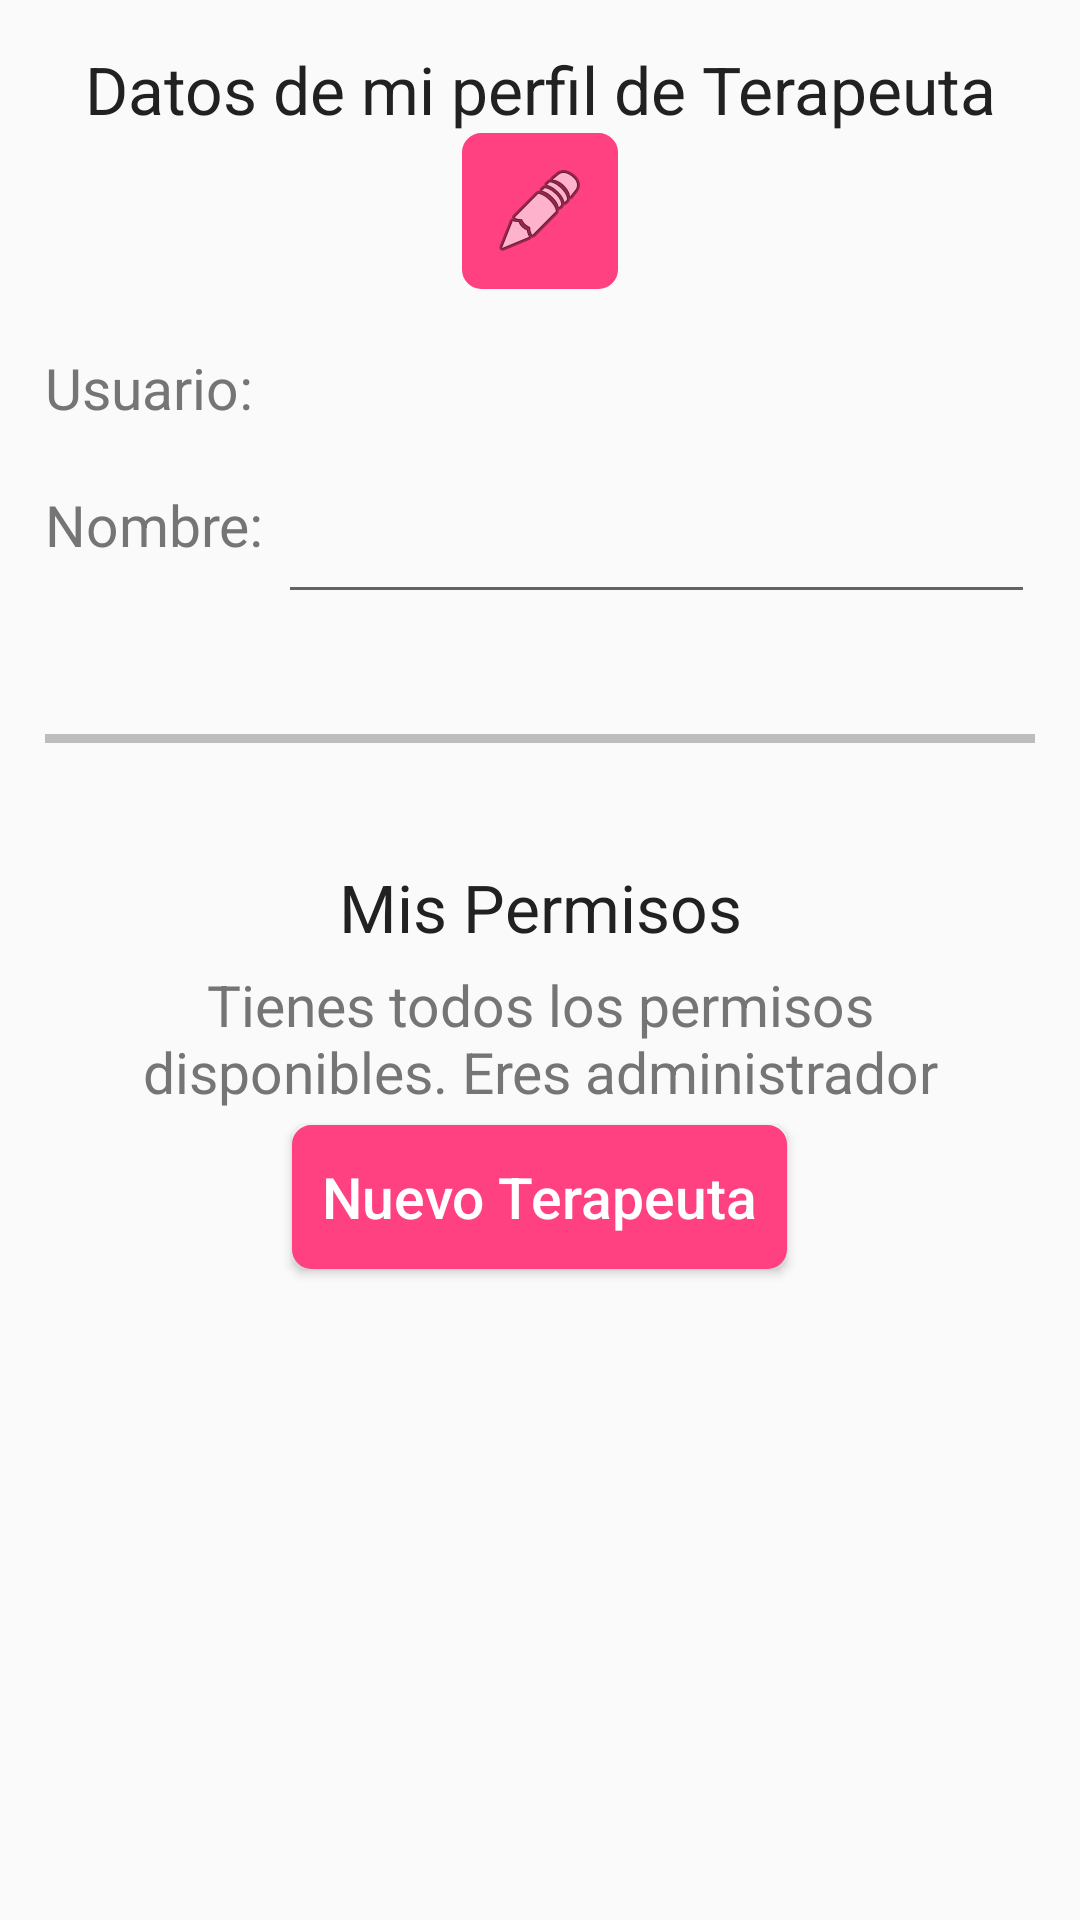

Here is an Android app screen rendered from its layout file. Give the layout XML and the strings, colors and styles it references.
<!-- AndroidManifest.xml: application theme AppTheme -->
<!-- res/layout/content_perfil.xml -->
<?xml version="1.0" encoding="utf-8"?>
<ScrollView
    xmlns:android="http://schemas.android.com/apk/res/android"
    xmlns:app="http://schemas.android.com/apk/res-auto"
    xmlns:tools="http://schemas.android.com/tools"
    android:layout_width="match_parent"
    android:layout_height="match_parent"
    android:orientation="vertical"
    android:padding="10dp"
    android:fillViewport="true"
    app:layout_behavior="@string/appbar_scrolling_view_behavior"
    tools:context="com.swyam.fisiomer.PerfilActivity"
    tools:showIn="@layout/activity_perfil">

    <LinearLayout
        android:layout_width="match_parent"
        android:layout_height="match_parent"
        android:padding="5dp"
        android:focusable="true"
        android:focusableInTouchMode="true"
        android:orientation="vertical">

        <TextView
            android:layout_width="match_parent"
            android:layout_height="wrap_content"
            android:text="Datos de mi perfil de Terapeuta"
            android:textSize="@dimen/font_size_title"
            android:textAlignment="center"
            android:textColor="@color/colorPrimaryText"
            />

        <ImageButton
            android:id="@+id/btn_editar_datos"
            android:layout_width="wrap_content"
            android:layout_height="wrap_content"
            android:src="@android:drawable/ic_menu_edit"
            android:background="@drawable/mybutton"
            android:layout_gravity="center"
            />

        <LinearLayout
            android:layout_width="match_parent"
            android:layout_height="wrap_content"
            android:layout_marginTop="20dp"
            android:orientation="horizontal">

            <TextView
                android:layout_width="wrap_content"
                android:layout_height="match_parent"
                android:text="Usuario: "
                android:textColor="@color/colorSecondaryText"
                android:textSize="@dimen/font_size_subtitle" />

            <TextView
                android:id="@+id/tv_usuario_terapeuta"
                android:layout_width="1dp"
                android:layout_height="match_parent"
                android:layout_weight="1"
                android:lines="1"
                android:maxLength="25"
                android:maxLines="1"
                android:textSize="@dimen/font_size_subtitle" />

            <ImageButton
                android:id="@+id/btn_info_usuario_terapeuta"
                android:layout_width="wrap_content"
                android:layout_height="match_parent"
                android:background="@null"
                android:padding="5dp"
                android:src="@drawable/ic_help_outline_black_36dp" />

        </LinearLayout>

        <LinearLayout
            android:layout_marginTop="20dp"
            android:layout_width="match_parent"
            android:layout_height="wrap_content"
            android:orientation="horizontal">

            <TextView
                android:layout_width="wrap_content"
                android:layout_height="match_parent"
                android:text="Nombre: "
                android:textSize="@dimen/font_size_subtitle"
                android:textColor="@color/colorSecondaryText"
                />

            <EditText
                android:id="@+id/txt_nombre_terapeuta"
                android:layout_width="match_parent"
                android:layout_height="match_parent"
                android:maxLength="80"
                android:maxLines="1"
                android:inputType="text"
                android:lines="1"
                android:textSize="@dimen/font_size_subtitle"
                android:imeOptions="actionNext"
                />
        </LinearLayout>

        <LinearLayout
            android:id="@+id/contenedor_contrasena"
            android:visibility="gone"
            android:layout_marginTop="20dp"
            android:layout_width="match_parent"
            android:layout_height="wrap_content"
            android:orientation="horizontal">

            <TextView
                android:layout_width="wrap_content"
                android:layout_height="match_parent"
                android:text="Contraseña: "
                android:textSize="@dimen/font_size_subtitle"
                android:textColor="@color/colorSecondaryText"

                />

            <EditText
                android:id="@+id/txt_contrasena_terapeuta"
                android:layout_width="match_parent"
                android:layout_height="match_parent"
                android:maxLength="32"
                android:maxLines="1"
                android:lines="1"
                android:textSize="@dimen/font_size_subtitle"
                android:inputType="textPassword"

                />
        </LinearLayout>

        <LinearLayout
            android:id="@+id/contenedor_confirmar_contrasena"
            android:visibility="gone"
            android:layout_marginTop="20dp"
            android:layout_width="match_parent"
            android:layout_height="wrap_content"
            android:orientation="horizontal">

            <TextView
                android:layout_width="wrap_content"
                android:layout_height="match_parent"
                android:text="Confirmar\nContraseña: "
                android:textSize="@dimen/font_size_subtitle"
                android:textColor="@color/colorSecondaryText"
                />

            <EditText
                android:id="@+id/txt_confirmar_contrasena_terapeuta"
                android:layout_width="match_parent"
                android:layout_height="match_parent"
                android:maxLength="32"
                android:maxLines="1"
                android:inputType="textPassword"
                android:lines="1"
                android:textSize="@dimen/font_size_subtitle"
                />
        </LinearLayout>

        <TextView
            android:visibility="gone"
            android:id="@+id/tv_info_contrasenas"
            android:layout_width="match_parent"
            android:text="Si no deseas cambiar la contraseña, no llenes los cuadros 'Contraseña' y 'Confirmar Contraseña' "
            android:layout_height="wrap_content"
            android:textSize="@dimen/font_size_paragraph"
            android:textColor="@color/colorPrimaryText"
            />

        <Button
            android:id="@+id/btn_guardar_cambios"
            android:layout_width="match_parent"
            android:layout_height="wrap_content"
            android:background="@drawable/mybutton"
            android:layout_marginTop="30dp"
            android:textSize="@dimen/font_size_title"
            android:text="Guardar Cambios"
            android:textAllCaps="false"
            android:textColor="@color/colorTextButton"
            android:visibility="gone"
            />

        <View
            android:layout_width="match_parent"
            android:layout_height="3dp"
            android:layout_marginTop="40dp"
            android:layout_marginBottom="40dp"
            android:background="@color/divider"
            />

        <TextView
            android:layout_width="match_parent"
            android:layout_height="wrap_content"
            android:text="Mis Permisos"
            android:textSize="@dimen/font_size_title"
            android:textAlignment="center"
            android:textColor="@color/colorPrimaryText"
            />

        <TextView
            android:id="@+id/tv_permisos_terapeuta"
            android:layout_width="match_parent"
            android:layout_height="wrap_content"
            android:textSize="@dimen/font_size_subtitle"
            android:padding="5dp"
            android:textColor="@color/colorSecondaryText"
            android:text="Tienes todos los permisos disponibles. Eres administrador"
            android:textAlignment="center"
            />

        <Button
            android:id="@+id/btn_agregar_terapeuta"
            android:layout_width="wrap_content"
            android:layout_height="wrap_content"
            android:layout_gravity="center"
            android:background="@drawable/mybutton"
            android:text="Nuevo Terapeuta"
            android:textAllCaps="false"
            android:textColor="@color/colorTextButton"
            android:textSize="@dimen/font_size_subtitle" />


    </LinearLayout>

</ScrollView>
<!-- res/layout/activity_perfil.xml (included above) -->
<?xml version="1.0" encoding="utf-8"?>
<android.support.design.widget.CoordinatorLayout xmlns:android="http://schemas.android.com/apk/res/android"
    xmlns:app="http://schemas.android.com/apk/res-auto"
    xmlns:tools="http://schemas.android.com/tools"
    android:layout_width="match_parent"
    android:layout_height="match_parent"
    android:fitsSystemWindows="true"
    tools:context="com.swyam.fisiomer.PerfilActivity">

    <android.support.design.widget.AppBarLayout
        android:layout_width="match_parent"
        android:layout_height="wrap_content"
        android:theme="@style/AppTheme.AppBarOverlay">

        <android.support.v7.widget.Toolbar
            android:id="@+id/toolbar"
            android:layout_width="match_parent"
            android:layout_height="?attr/actionBarSize"
            android:background="?attr/colorPrimary"
            app:popupTheme="@style/AppTheme.PopupOverlay" />

    </android.support.design.widget.AppBarLayout>

    <include layout="@layout/content_perfil" />

</android.support.design.widget.CoordinatorLayout>
<!-- resources referenced by this layout -->
<resources>
  <color name="colorPrimaryText">#212121</color>
  <color name="colorSecondaryText">#757575</color>
  <color name="colorTextButton">#FFFFFF</color>
  <color name="divider">#BDBDBD</color>
  <dimen name="font_size_paragraph">17sp</dimen>
  <dimen name="font_size_subtitle">19sp</dimen>
  <dimen name="font_size_title">22sp</dimen>
  <!-- drawable mybutton: vector/xml drawable (drawable, 2181 chars, omitted) -->
  <style name="AppTheme.AppBarOverlay" parent="ThemeOverlay.AppCompat.Dark.ActionBar" />
  <style name="AppTheme.PopupOverlay" parent="ThemeOverlay.AppCompat.Light" />
  <style name="AppTheme" parent="Theme.AppCompat.Light.DarkActionBar">
          
          <item name="colorPrimary">@color/colorPrimary</item>
          <item name="colorPrimaryDark">@color/colorPrimaryDark</item>
          <item name="colorAccent">@color/colorAccent</item>
          <item name="textColorError">#ff0000</item>
      </style>
  <color name="colorPrimary">#3F51B5</color>
  <color name="colorPrimaryDark">#303F9F</color>
  <color name="colorAccent">#FF4081</color>
</resources>
